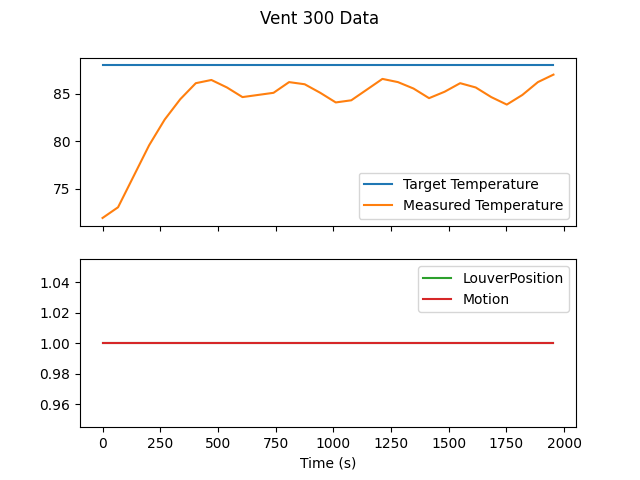

The file beside this chart, header and first rows:
Timestamp| Target Temperature| Measured Temperature| LouverPosition| Motion
2023-04-19T13:11:21.654180| 88| 71.94| 1| True
2023-04-19T13:12:28.851243| 88| 73.06| 1| True
2023-04-19T13:13:36.209701| 88| 76.32| 1| True
2023-04-19T13:14:43.601207| 88| 79.59| 1| True
2023-04-19T13:15:50.967673| 88| 82.29| 1| True
2023-04-19T13:16:58.348782| 88| 84.42| 1| True
2023-04-19T13:18:05.737485| 88| 86.11| 1| True
2023-04-19T13:19:13.314149| 88| 86.45| 1| True
2023-04-19T13:20:20.692277| 88| 85.66| 1| True
2023-04-19T13:21:28.070818| 88| 84.65| 1| True
2023-04-19T13:23:42.633242| 88| 85.1| 1| True
2023-04-19T13:24:50.003298| 88| 86.22| 1| True
2023-04-19T13:25:57.598115| 88| 86.0| 1| True
2023-04-19T13:27:05.172428| 88| 85.1| 1| True
2023-04-19T13:28:12.352015| 88| 84.09| 1| True
2023-04-19T13:29:19.531926| 88| 84.31| 1| True
2023-04-19T13:30:27.104949| 88| 85.44| 1| True
2023-04-19T13:31:34.485903| 88| 86.56| 1| True
2023-04-19T13:32:41.865055| 88| 86.22| 1| True
2023-04-19T13:33:49.245669| 88| 85.55| 1| True
2023-04-19T13:34:56.623325| 88| 84.54| 1| True
2023-04-19T13:36:04.004955| 88| 85.21| 1| True
2023-04-19T13:37:11.416258| 88| 86.11| 1| True
2023-04-19T13:38:18.765587| 88| 85.66| 1| True
2023-04-19T13:39:26.143632| 88| 84.65| 1| True
2023-04-19T13:40:33.523180| 88| 83.86| 1| True
2023-04-19T13:41:40.905122| 88| 84.88| 1| True
2023-04-19T13:42:48.282856| 88| 86.22| 1| True
2023-04-19T13:43:55.696914| 88| 87.01| 1| True
